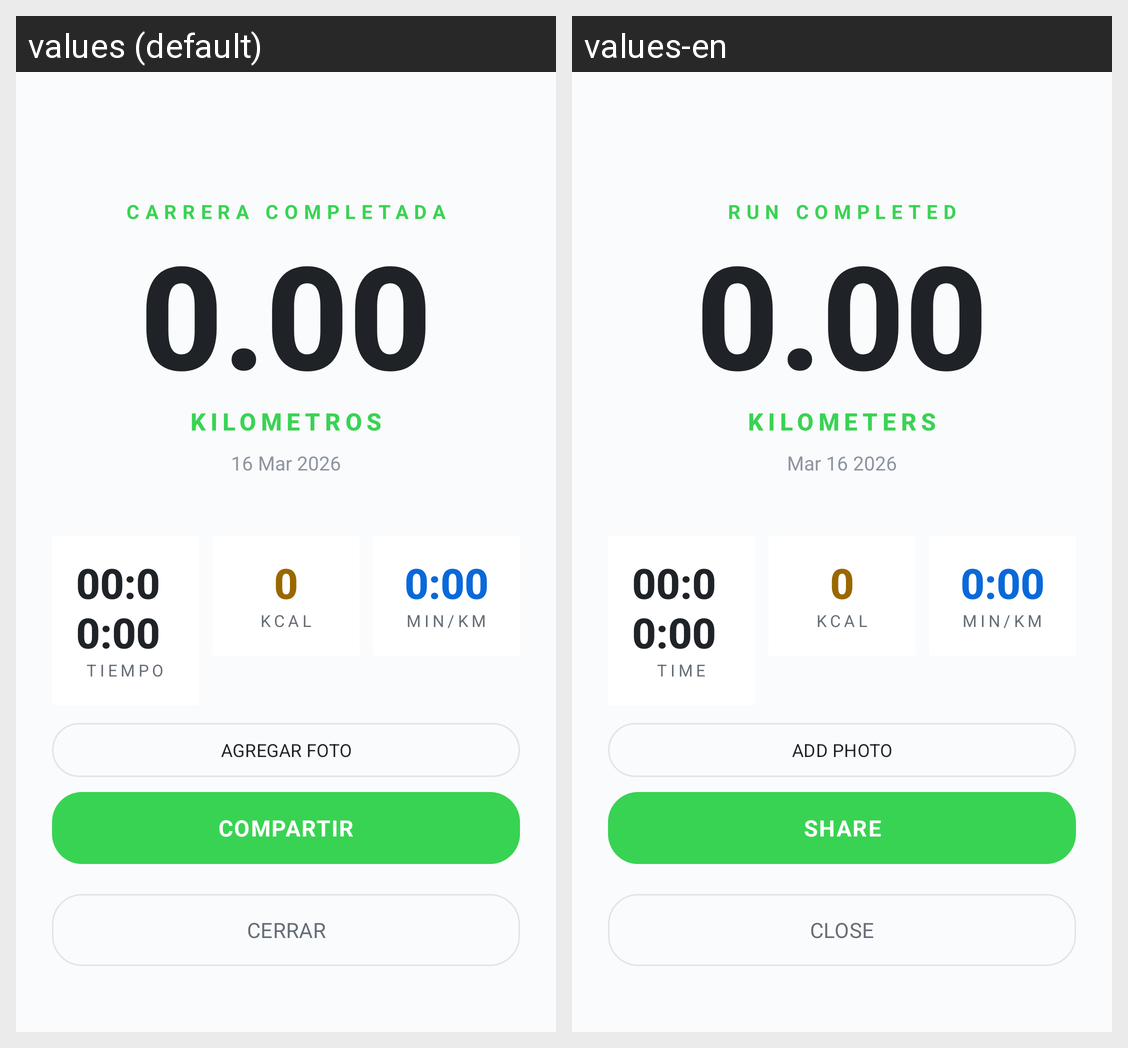

The Android screen above is rendered under two locales of the same app. Produce the string resources it draws, with the default and per-locale values.
Android screen res/layout/activity_run_summary.xml rendered under 2 locales, left to right: values (default), values-en. Device: Nexus 5 (rendered at 1080×1920; each locale shown at half size, 540×960, under a caption strip naming it); theme Theme.RunnerApp.
Strings drawn on this screen, with the default value and each locale's value (text and hints the layout hard-codes, and strings that could not be matched under every locale, appear in the picture but are not listed):

title_run_completed
  values: CARRERA COMPLETADA
  values-en: RUN COMPLETED

default_km
  values: 0.00
  values-en: 0.00

label_kilometers
  values: KILOMETROS
  values-en: KILOMETERS

default_date
  values: 16 Mar 2026
  values-en: Mar 16 2026

default_duration
  values: 00:00:00
  values-en: 00:00:00

label_time
  values: TIEMPO
  values-en: TIME

default_zero
  values: 0
  values-en: 0

label_kcal
  values: KCAL
  values-en: KCAL

default_pace
  values: 0:00
  values-en: 0:00

label_min_km
  values: MIN/KM
  values-en: MIN/KM

btn_add_photo
  values: AGREGAR FOTO
  values-en: ADD PHOTO

btn_share
  values: COMPARTIR
  values-en: SHARE

btn_close
  values: CERRAR
  values-en: CLOSE
